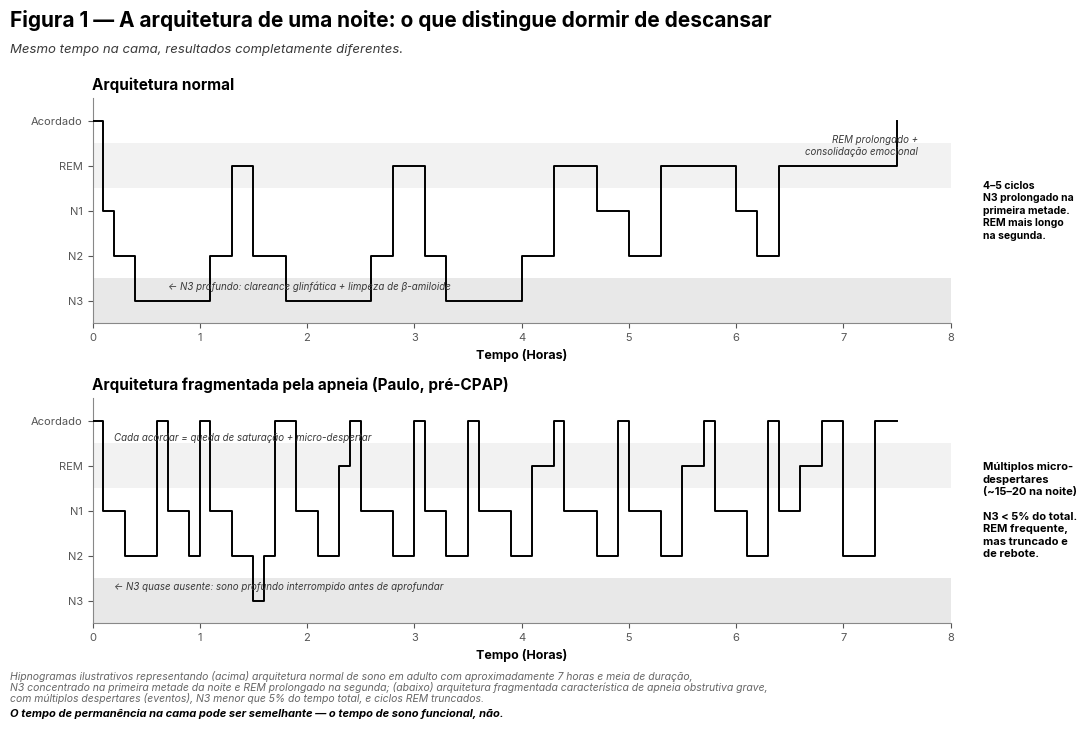

Source code (Python): (Note: this script raises an exception after producing the figure.)
"""
Cap14 Fig01 (PT-BR, B&W vetorial) — A arquitetura de uma noite: o que distingue dormir de descansar.
2 hipnogramas: normal vs. fragmentado pela apneia.
"""
from pathlib import Path
import matplotlib.pyplot as plt
from matplotlib import rcParams
import numpy as np

rcParams["font.family"] = "sans-serif"
rcParams["font.sans-serif"] = ["Inter", "Open Sans", "DejaVu Sans"]
rcParams["axes.unicode_minus"] = False
rcParams["pdf.fonttype"] = 42
rcParams["ps.fonttype"] = 42

BG       = "#FFFFFF"
INK      = "#000000"
INK_SOFT = "#3A3A3A"
TICK     = "#555555"
FOOT     = "#666666"
N3_BAND  = "#E8E8E8"
REM_BAND = "#F2F2F2"

fig = plt.figure(figsize=(11.0, 7.5))
fig.patch.set_facecolor(BG)

# Título
fig.text(0.025, 0.945,
         "Figura 1 — A arquitetura de uma noite: o que distingue dormir de descansar",
         fontsize=15, color=INK, weight="bold")
fig.text(0.025, 0.910,
         "Mesmo tempo na cama, resultados completamente diferentes.",
         fontsize=9.5, color=INK_SOFT, style="italic")

# 2 painéis empilhados
ax1 = fig.add_axes([0.10, 0.55, 0.78, 0.30])
ax2 = fig.add_axes([0.10, 0.15, 0.78, 0.30])

stage_y = {"Acordado": 4, "REM": 3, "N1": 2, "N2": 1, "N3": 0}
stage_labels = ["Acordado", "REM", "N1", "N2", "N3"]

def setup_axis(ax, title):
    ax.set_yticks([0, 1, 2, 3, 4])
    ax.set_yticklabels(["N3", "N2", "N1", "REM", "Acordado"][::-1] if False else
                       ["N3", "N2", "N1", "REM", "Acordado"],
                       fontsize=8, color=INK)
    # Já está em ordem certa do bottom (N3) ao top (Acordado)
    # Mas eu prefiro N3 embaixo, vou flipar:
    ax.set_yticks([0, 1, 2, 3, 4])
    ax.set_yticklabels(["Acordado", "REM", "N1", "N2", "N3"])
    ax.set_xlim(0, 8)
    ax.set_ylim(-0.5, 4.5)
    ax.set_xticks([0, 1, 2, 3, 4, 5, 6, 7, 8])
    ax.set_xlabel("Tempo (Horas)", fontsize=9, color=INK, weight="bold")
    ax.tick_params(axis="both", labelsize=8, colors=TICK)
    for spine in ("top", "right"):
        ax.spines[spine].set_visible(False)
    ax.spines["left"].set_color("#888888")
    ax.spines["bottom"].set_color("#888888")
    # Banda N3 (no fundo) e REM (claro)
    ax.axhspan(-0.5, 0.5, facecolor=N3_BAND, zorder=0)
    ax.axhspan(2.5, 3.5, facecolor=REM_BAND, zorder=0)
    ax.set_title(title, fontsize=11, color=INK, weight="bold", loc="left")

# Hipnograma "normal" — ciclos ~90min, N3 profundo nas primeiras horas, REM prolongado depois
# Y: 0=Acordado, 1=REM, 2=N1, 3=N2, 4=N3 (invertido)
# Vou usar simples: 0=N3 (deep), 4=Acordado, then plot
# Atualmente: 0=Acordado, 1=REM, 2=N1, 3=N2, 4=N3 — inversed Y

# REVERTING: Standard hypnogram has Acordado at TOP and N3 at BOTTOM.
# y=4: Acordado (top), y=3: REM, y=2: N1, y=1: N2, y=0: N3 (bottom)
# Set yticklabels accordingly

for ax, title in [(ax1, "Arquitetura normal"), (ax2, "Arquitetura fragmentada pela apneia (Paulo, pré-CPAP)")]:
    ax.set_yticks([0, 1, 2, 3, 4])
    ax.set_yticklabels(["N3", "N2", "N1", "REM", "Acordado"])
    ax.set_xlim(0, 8)
    ax.set_ylim(-0.5, 4.5)
    ax.set_xticks([0, 1, 2, 3, 4, 5, 6, 7, 8])
    ax.set_xlabel("Tempo (Horas)", fontsize=9, color=INK, weight="bold")
    ax.tick_params(axis="both", labelsize=8, colors=TICK)
    for spine in ("top", "right"):
        ax.spines[spine].set_visible(False)
    ax.spines["left"].set_color("#888888")
    ax.spines["bottom"].set_color("#888888")
    # Bands
    ax.axhspan(-0.5, 0.5, facecolor=N3_BAND, zorder=0)
    ax.axhspan(2.5, 3.5, facecolor=REM_BAND, zorder=0)
    ax.set_title(title, fontsize=11, color=INK, weight="bold", loc="left")

# === HIPNOGRAMA NORMAL ===
# Sequence: t=[step times], y=[stage values]
# 4 ciclos: cada ciclo ~90min = 1.5h
# Ciclo 1 (0-1.5h): Acordado→N1→N2→N3 (profundo)→N2→REM curto
# Ciclo 2 (1.5-3.0h): N2→N3→N2→REM
# Ciclo 3 (3.0-4.5h): N2→N3 menor→N2→REM mais longo
# Ciclo 4 (4.5-6.0h): N1→N2→REM longo
# Ciclo 5 (6.0-7.5h): N2→REM final

normal_steps = [
    (0.0, 4),  # Acordado
    (0.1, 2),  # N1
    (0.2, 1),  # N2
    (0.4, 0),  # N3 profundo
    (0.9, 0),  # N3 mantido
    (1.1, 1),  # N2
    (1.3, 3),  # REM curto
    (1.4, 3),
    (1.5, 1),  # N2
    (1.8, 0),  # N3 ciclo 2
    (2.4, 0),
    (2.6, 1),
    (2.8, 3),  # REM ciclo 2
    (3.0, 3),
    (3.1, 1),
    (3.3, 0),  # N3 menos profundo ciclo 3
    (3.8, 0),
    (4.0, 1),
    (4.3, 3),  # REM mais longo
    (4.6, 3),
    (4.7, 2),
    (5.0, 1),
    (5.3, 3),  # REM ciclo 4 longo
    (5.9, 3),
    (6.0, 2),
    (6.2, 1),
    (6.4, 3),  # REM longo ciclo 5
    (7.2, 3),
    (7.5, 4),  # Acordado fim
]

ts, ys = zip(*normal_steps)
ax1.step(ts, ys, where="post", color=INK, linewidth=1.4, zorder=3)

# Annotations no painel 1 — texto inline curto dentro da banda N3 (bottom)
ax1.text(0.7, 0.2, "← N3 profundo: clareance glinfática + limpeza de β-amiloide",
         fontsize=7, color=INK_SOFT, ha="left", va="bottom", style="italic")
ax1.text(7.7, 3.2, "REM prolongado +\nconsolidação emocional",
         fontsize=7, color=INK_SOFT, ha="right", va="bottom",
         style="italic", linespacing=1.2)

ax1.text(8.3, 2.0, "4–5 ciclos\nN3 prolongado na\nprimeira metade.\nREM mais longo\nna segunda.",
         fontsize=7.5, color=INK, weight="bold", va="center",
         linespacing=1.3, clip_on=False)

# === HIPNOGRAMA FRAGMENTADO ===
# Múltiplos despertares + N3 raro
frag_steps = [
    (0.0, 4),
    (0.1, 2),
    (0.3, 1),
    (0.5, 1),
    (0.6, 4),  # despertar
    (0.7, 2),
    (0.9, 1),
    (1.0, 4),  # despertar
    (1.1, 2),
    (1.3, 1),
    (1.5, 0),  # N3 brief
    (1.6, 1),
    (1.7, 4),  # despertar
    (1.9, 2),
    (2.1, 1),
    (2.3, 3),  # REM brief
    (2.4, 4),  # interrompido
    (2.5, 2),
    (2.8, 1),
    (3.0, 4),  # despertar
    (3.1, 2),
    (3.3, 1),
    (3.5, 4),  # despertar
    (3.6, 2),
    (3.9, 1),
    (4.1, 3),  # REM brief
    (4.3, 4),  # interrompido
    (4.4, 2),
    (4.7, 1),
    (4.9, 4),  # despertar
    (5.0, 2),
    (5.3, 1),
    (5.5, 3),  # REM
    (5.7, 4),  # interrompido
    (5.8, 2),
    (6.1, 1),
    (6.3, 4),  # despertar
    (6.4, 2),
    (6.6, 3),  # REM
    (6.8, 4),  # interrompido
    (7.0, 1),
    (7.3, 4),  # despertar
    (7.5, 4),
]
ts, ys = zip(*frag_steps)
ax2.step(ts, ys, where="post", color=INK, linewidth=1.4, zorder=3)

# Annotations painel 2 — inline curto
ax2.text(0.2, 3.5, "Cada acordar = queda de saturação + micro-despertar",
         fontsize=7, color=INK_SOFT, ha="left", va="bottom", style="italic")
ax2.text(0.2, 0.2, "← N3 quase ausente: sono profundo interrompido antes de aprofundar",
         fontsize=7, color=INK_SOFT, ha="left", va="bottom", style="italic")

ax2.text(8.3, 2.0, "Múltiplos micro-\ndespertares\n(~15–20 na noite)\n\nN3 < 5% do total.\nREM frequente,\nmas truncado e\nde rebote.", clip_on=False,
         fontsize=8, color=INK, weight="bold", va="center",
         linespacing=1.3)

# Footer
fig.text(0.025, 0.075,
         "Hipnogramas ilustrativos representando (acima) arquitetura normal de sono em adulto com aproximadamente 7 horas e meia de duração,",
         fontsize=7.5, color=FOOT, style="italic")
fig.text(0.025, 0.060,
         "N3 concentrado na primeira metade da noite e REM prolongado na segunda; (abaixo) arquitetura fragmentada característica de apneia obstrutiva grave,",
         fontsize=7.5, color=FOOT, style="italic")
fig.text(0.025, 0.045,
         "com múltiplos despertares (eventos), N3 menor que 5% do tempo total, e ciclos REM truncados.",
         fontsize=7.5, color=FOOT, style="italic")
fig.text(0.025, 0.025,
         "O tempo de permanência na cama pode ser semelhante — o tempo de sono funcional, não.",
         fontsize=8, color=INK, weight="bold", style="italic")

out_dir = Path(__file__).resolve().parents[1] / "figuras-bw"
out_dir.mkdir(parents=True, exist_ok=True)
pdf_path = out_dir / "Cap14_Fig01.pdf"
png_path = out_dir / "_preview_Cap14_Fig01.png"
# Tight crop sem padding lateral/topo; 0.08" no inferior pra não colar na legenda.
from matplotlib.transforms import Bbox as _Bbox
fig.canvas.draw()
_tb = fig.get_tightbbox(fig.canvas.get_renderer())  # já em inches
_bbox_in = _Bbox.from_extents(_tb.x0, _tb.y0 - 0.08, _tb.x1, _tb.y1)
plt.savefig(pdf_path, facecolor=BG, bbox_inches=_bbox_in)
plt.savefig(png_path, dpi=170, facecolor=BG, bbox_inches=_bbox_in)
print(f"saved → {pdf_path}")
print(f"preview → {png_path}")
